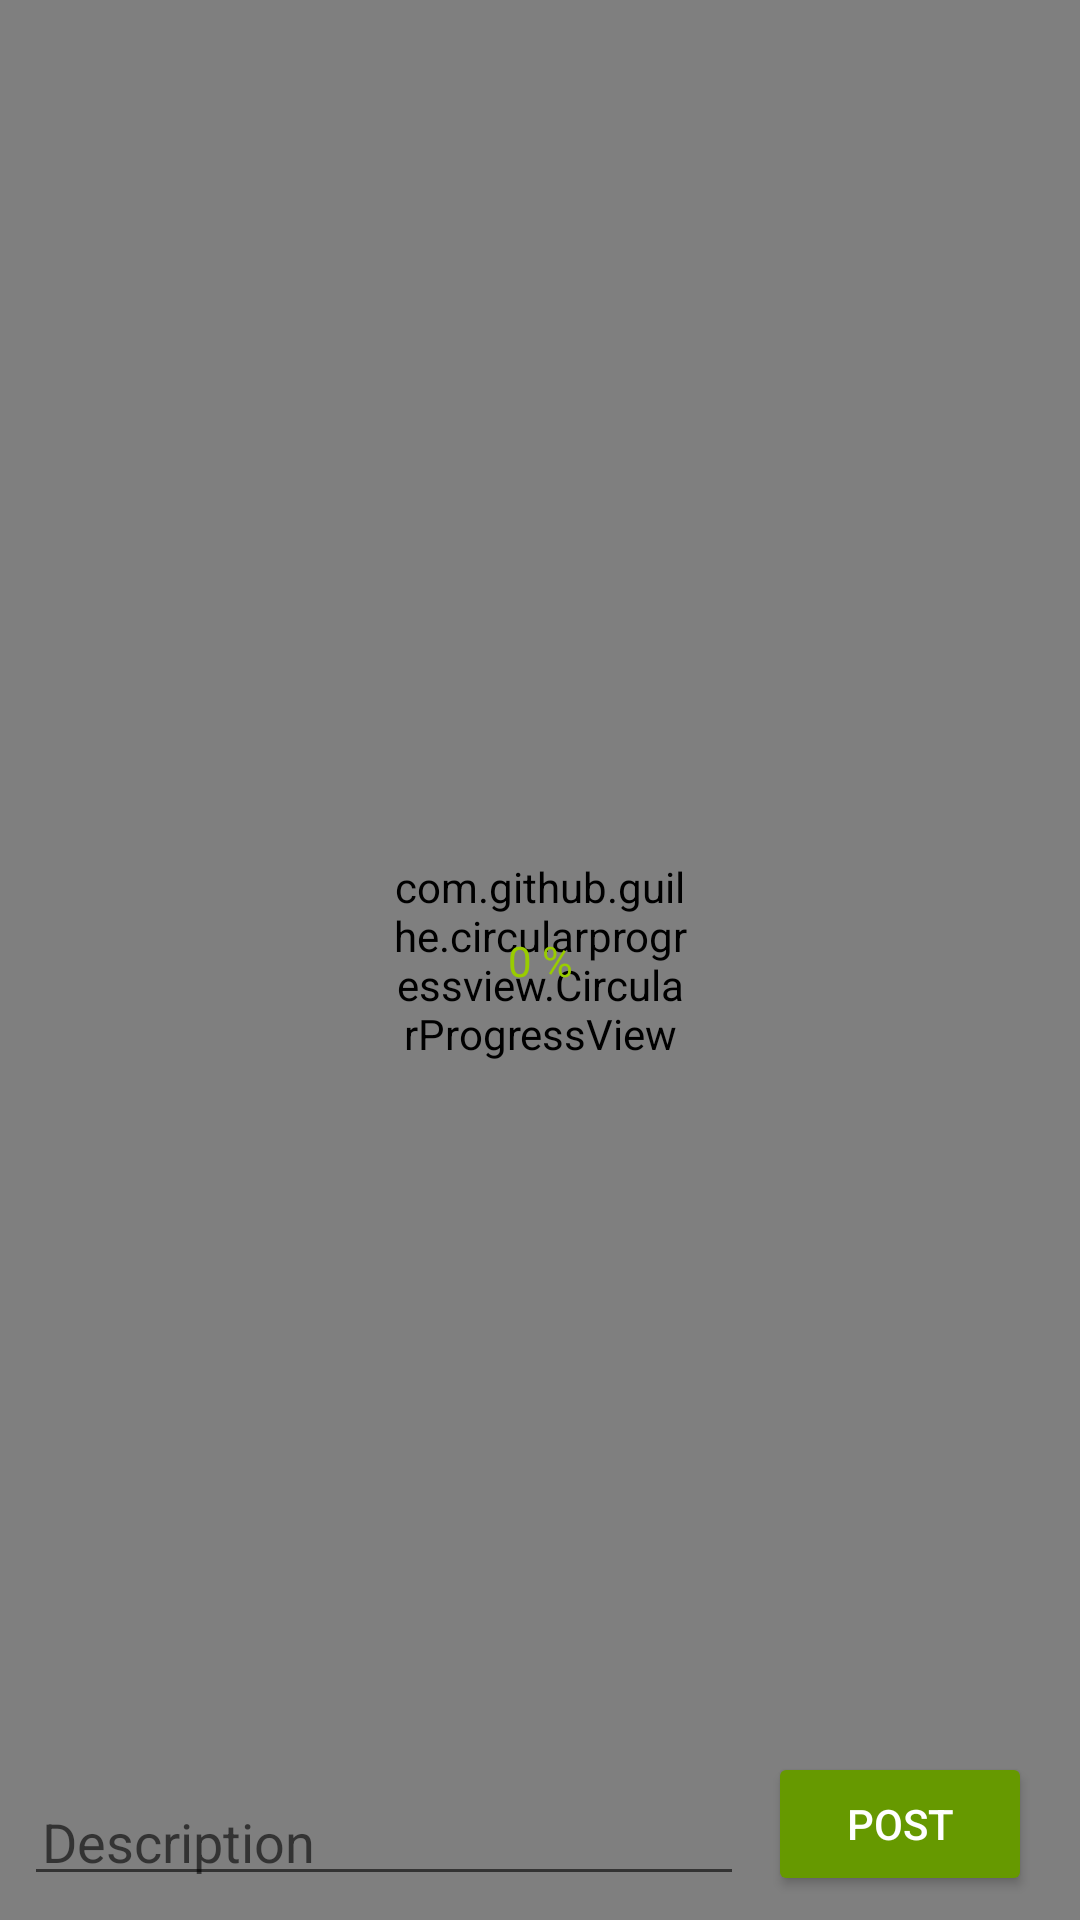

Produce the Android XML layout that renders to this screen, including the resource entries it uses.
<!-- AndroidManifest.xml: activity theme Theme.AppCompat.Light.NoActionBar -->
<!-- res/layout/activity_video_edit_upload.xml -->
<?xml version="1.0" encoding="utf-8"?>
<android.support.constraint.ConstraintLayout xmlns:android="http://schemas.android.com/apk/res/android"
    xmlns:app="http://schemas.android.com/apk/res-auto"
    xmlns:tools="http://schemas.android.com/tools"
    android:layout_width="match_parent"
    android:layout_height="match_parent"
    tools:context="biz.vumobile.videomate.view.activity.VideoEditUploadActivity">

    <VideoView
        android:id="@+id/videoView"
        android:layout_width="0dp"
        android:layout_height="0dp"
        app:layout_constraintBottom_toBottomOf="parent"
        app:layout_constraintEnd_toEndOf="parent"
        app:layout_constraintStart_toStartOf="parent"
        app:layout_constraintTop_toTopOf="parent" />

    <EditText
        android:id="@+id/editTextDescription"
        android:layout_width="0dp"
        android:layout_height="wrap_content"
        android:layout_marginBottom="8dp"
        android:layout_marginEnd="8dp"
        android:layout_marginStart="8dp"
        android:drawableLeft="@drawable/ic_action_description"
        android:ems="10"
        android:hint="Description"
        android:inputType="textPersonName"
        android:padding="6dp"
        android:shadowColor="#fff"
        android:textColor="#fff"
        android:textColorHighlight="#fff"
        app:layout_constraintBottom_toBottomOf="parent"
        app:layout_constraintEnd_toStartOf="@+id/buttonPost"
        app:layout_constraintStart_toStartOf="parent" />

    <Button
        android:id="@+id/buttonPost"
        android:layout_width="wrap_content"
        android:layout_height="wrap_content"
        android:layout_marginBottom="8dp"
        android:layout_marginEnd="16dp"
        android:backgroundTint="@android:color/holo_green_dark"
        android:shadowRadius="20"
        android:text="Post"
        android:textColor="@android:color/white"
        app:layout_constraintBottom_toBottomOf="parent"
        app:layout_constraintEnd_toEndOf="parent" />

    <ImageButton
        android:id="@+id/imageButtonClose"
        android:layout_width="wrap_content"
        android:layout_height="wrap_content"
        android:layout_marginStart="16dp"
        android:layout_marginTop="16dp"
        android:background="#00ffffff"
        app:layout_constraintStart_toStartOf="parent"
        app:layout_constraintTop_toTopOf="parent"
        app:srcCompat="@drawable/ic_action_close" />

    <com.github.guilhe.circularprogressview.CircularProgressView
        android:id="@+id/circularProgressView"
        android:layout_width="100dp"
        android:layout_height="100dp"
        android:layout_marginBottom="8dp"
        android:layout_marginEnd="8dp"
        android:layout_marginStart="8dp"
        android:layout_marginTop="8dp"
        app:layout_constraintBottom_toBottomOf="parent"
        app:layout_constraintEnd_toEndOf="parent"
        app:layout_constraintStart_toStartOf="parent"
        app:layout_constraintTop_toTopOf="parent"
        app:progress="0"
        app:progressBarColor="@android:color/holo_green_light"
        app:progressBarThickness="8dp"
        app:progressThumb="true" />

    <TextView
        android:id="@+id/textViewUploadPercentage"
        android:layout_width="wrap_content"
        android:layout_height="wrap_content"
        android:layout_marginBottom="8dp"
        android:layout_marginEnd="8dp"
        android:layout_marginStart="8dp"
        android:layout_marginTop="8dp"
        android:text="0 %"
        android:textColor="@android:color/holo_green_light"
        app:layout_constraintBottom_toBottomOf="@+id/circularProgressView"
        app:layout_constraintEnd_toEndOf="@+id/circularProgressView"
        app:layout_constraintStart_toStartOf="@+id/circularProgressView"
        app:layout_constraintTop_toTopOf="@+id/circularProgressView" />

</android.support.constraint.ConstraintLayout>
<!-- resources referenced by this layout -->
<resources>

</resources>
